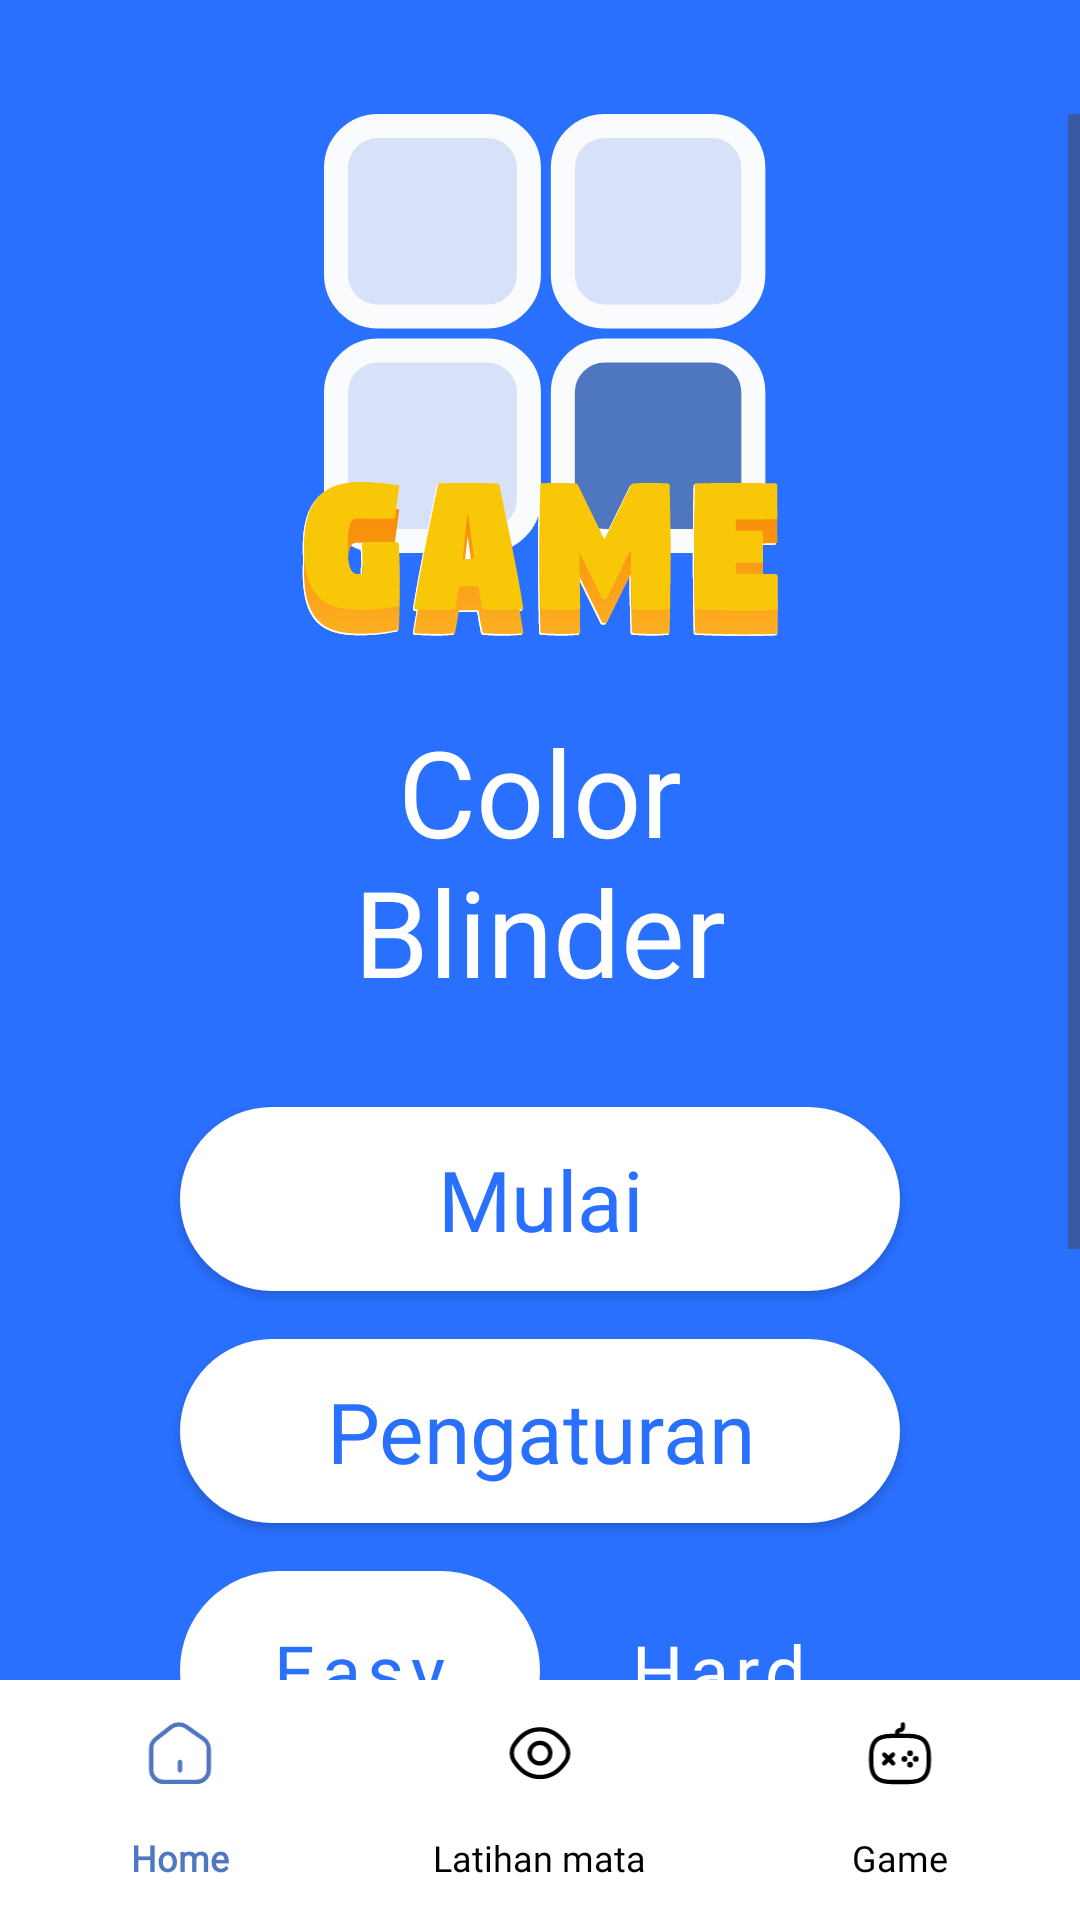

Android layout source for this screen:
<!-- AndroidManifest.xml: application theme Theme.Eye_app -->
<!-- res/layout/activity_menu_game.xml -->
<LinearLayout xmlns:android="http://schemas.android.com/apk/res/android"
    xmlns:app="http://schemas.android.com/apk/res-auto"
    xmlns:tools="http://schemas.android.com/tools"
    android:background="@color/white"
    android:orientation="vertical"
    android:layout_width="match_parent"
    android:layout_height="match_parent"
    tools:context=".MenuGameActivity">
    <ScrollView
        android:id="@+id/content_game"
        android:layout_width="match_parent"
        android:layout_height="0dp"
        android:layout_weight="1"
        android:background="@color/blue"
        android:paddingTop="38dp"
        android:clipChildren="false"
        android:clipToPadding="false"
        android:fillViewport="true">
        <LinearLayout
            android:layout_width="wrap_content"
            android:layout_height="wrap_content"
            android:clipChildren="false"
            android:clipToPadding="false"
            android:orientation="vertical">
            <LinearLayout
                android:layout_width="match_parent"
                android:layout_height="match_parent"
                android:clipChildren="false"
                android:clipToPadding="false"
                android:orientation="vertical"
                android:gravity="center">
                <ImageView
                    android:id="@+id/ic_game"
                    android:layout_width="wrap_content"
                    android:layout_height="wrap_content"
                    android:background="@drawable/game_title"
                    android:orientation="vertical">
                </ImageView>
            </LinearLayout>
            <TextView
                android:id="@+id/game_title"
                android:textColor="@color/white"
                android:textSize="40sp"
                android:layout_marginBottom="24dp"
                android:layout_marginHorizontal="80dp"
                android:layout_height="wrap_content"
                android:layout_width="match_parent"
                android:layout_weight="1"
                android:textAlignment="center"
                android:text="@string/game_title"
                android:fontFamily="@font/plusjakartasans_extrabold"
                />
            <androidx.appcompat.widget.AppCompatButton
                android:id="@+id/playbtn"
                android:layout_width="match_parent"
                android:layout_height="wrap_content"
                android:fontFamily="@font/plusjakartasans_extrabold"
                android:text="@string/game_mulai"
                android:layout_marginVertical="8dp"
                android:textColor="@color/light_blue"
                android:textSize="28sp"
                android:gravity="center"
                android:textAllCaps="false"
                android:layout_marginLeft="60dp"
                android:layout_marginRight="60dp"
                android:padding="12dp"
                android:background="@drawable/bg_text" />

            <androidx.appcompat.widget.AppCompatButton
                android:id="@+id/setting"
                android:layout_width="match_parent"
                android:layout_height="wrap_content"
                android:text="@string/game_setting"
                android:gravity="center"
                android:fontFamily="@font/plusjakartasans_extrabold"
                android:layout_marginVertical="8dp"
                android:textColor="@color/light_blue"
                android:textSize="28sp"
                android:textAllCaps="false"
                android:layout_marginLeft="60dp"
                android:layout_marginRight="60dp"
                android:padding="12dp"
                android:background="@drawable/bg_text" />

            <com.google.android.material.tabs.TabLayout
                android:id="@+id/diff_tab"
                android:layout_width="match_parent"
                android:layout_height="66dp"
                android:layout_marginRight="60dp"
                android:layout_marginLeft="60dp"
                android:layout_marginTop="8dp"
                android:backgroundTint="@android:color/transparent"
                android:soundEffectsEnabled="false"
                app:tabBackground="@drawable/track_selector"
                app:tabGravity="fill"
                app:tabIndicatorColor="@android:color/transparent"
                app:tabIndicatorHeight="0dp"
                app:tabMode="fixed"
                app:tabRippleColor="@android:color/transparent"
                app:tabSelectedTextColor="@color/light_blue"
                android:gravity="center_horizontal"
                app:tabTextAppearance="@style/CustomTabTextAppearance"
                app:tabTextColor="@android:color/white">

                <com.google.android.material.tabs.TabItem
                    android:id="@+id/easy"
                    android:layout_width="wrap_content"
                    android:layout_height="wrap_content"
                    android:soundEffectsEnabled="false"
                    android:text="@string/game_easy"
                    tools:ignore="TouchTargetSizeCheck" />

                <com.google.android.material.tabs.TabItem
                    android:id="@+id/hard"
                    android:layout_width="wrap_content"
                    android:layout_height="wrap_content"
                    android:soundEffectsEnabled="false"
                    android:text="@string/game_hard" />
            </com.google.android.material.tabs.TabLayout>

            <RelativeLayout
                android:layout_width="314dp"
                android:layout_height="wrap_content"
                android:layout_marginHorizontal="98dp"
                android:clipChildren="false"
                android:clipToPadding="false">

                <LinearLayout
                    android:layout_width="match_parent"
                    android:layout_height="match_parent"
                    android:clipChildren="false"
                    android:clipToPadding="false"
                    android:gravity="end"
                    android:orientation="vertical">
                    <ImageView
                        android:layout_width="wrap_content"
                        android:layout_height="wrap_content"
                        android:background="@drawable/ic_bottom"
                        android:orientation="vertical">
                    </ImageView>
                </LinearLayout>
            </RelativeLayout>
        </LinearLayout>
    </ScrollView>
    <com.google.android.material.bottomnavigation.BottomNavigationView
        android:id="@+id/bottomNavigationView"
        android:layout_width="match_parent"
        android:layout_height="wrap_content"
        android:layout_gravity="bottom"
        app:layout_constraintBottom_toBottomOf="parent"
        android:background="@android:color/white"
        app:labelVisibilityMode="labeled"
        app:menu="@menu/bottom_nav_menu"
        app:itemTextColor="@color/bottom_nav_color"
        app:itemIconTint="@color/bottom_nav_color"
        app:itemTextAppearanceActive="@style/BottomNavigationViewActiveTextAppearance"
        app:itemTextAppearanceInactive="@style/BottomNavigationViewInactiveTextAppearance"
        app:itemActiveIndicatorStyle="@style/CustomNav" />
</LinearLayout>
<!-- resources referenced by this layout -->
<resources>
  <color name="blue">#FF2970FF</color>
  <color name="light_blue">#2970FF</color>
  <color name="white">#FFFFFFFF</color>
  <!-- drawable bg_text (drawable) -->
  <?xml version="1.0" encoding="UTF-8"?>
  <shape
      xmlns:android="http://schemas.android.com/apk/res/android">
      <solid
          android:color="#FFFFFFFF"/>
      <corners
          android:radius="1000dp"/>
  </shape>
  <!-- drawable track_selector (drawable) -->
  <?xml version="1.0" encoding="utf-8"?>
  <selector xmlns:android="http://schemas.android.com/apk/res/android">
      <item android:state_selected="true">
          <shape android:shape="rectangle">
              <solid android:color="#ffffff" />
              <corners android:radius="1000dp" />
          </shape>
      </item>
      <item android:state_selected="false">
          <shape android:shape="rectangle">
              <solid android:color="@android:color/transparent" />
              <corners android:radius="1000dp" />
          </shape>
      </item>
  </selector>
  <string name="game_easy">Easy</string>
  <string name="game_hard">Hard</string>
  <string name="game_mulai">Mulai</string>
  <string name="game_setting">Pengaturan</string>
  <string name="game_title">Color\nBlinder</string>
  <style name="BottomNavigationViewActiveTextAppearance" parent="TextAppearance.AppCompat.Caption">
          <item name="fontFamily">@font/plusjakartasans_medium</item>
          <item name="android:textSize">12sp</item>
      </style>
  <style name="BottomNavigationViewInactiveTextAppearance" parent="TextAppearance.AppCompat.Caption">
          <item name="fontFamily">@font/plusjakartasans_medium</item>
          <item name="android:textSize">12sp</item>
      </style>
  <style name="CustomNav">
          <item name="itemActiveIndicatorStyle">@color/transparent</item>
      </style>
  <style name="CustomTabTextAppearance" parent="TextAppearance.MaterialComponents.Button">
          <item name="android:textAllCaps">false</item>
          <item name="android:textSize">24sp</item>
          <item name="fontFamily">@font/plusjakartasans_extrabold</item>
          <item name="itemActiveIndicatorStyle">@color/transparent</item>
      </style>
  <style name="Theme.Eye_app" parent="Base.Theme.Eye_app" />
  <color name="transparent">#00FFFFFF</color>
  <style name="Base.Theme.Eye_app" parent="Theme.Material3.DayNight.NoActionBar">
          
          <item name="colorPrimaryDark">@color/ColorPrimaryDark</item>
      </style>
  <color name="ColorPrimaryDark">#8DA8F2</color>
</resources>
